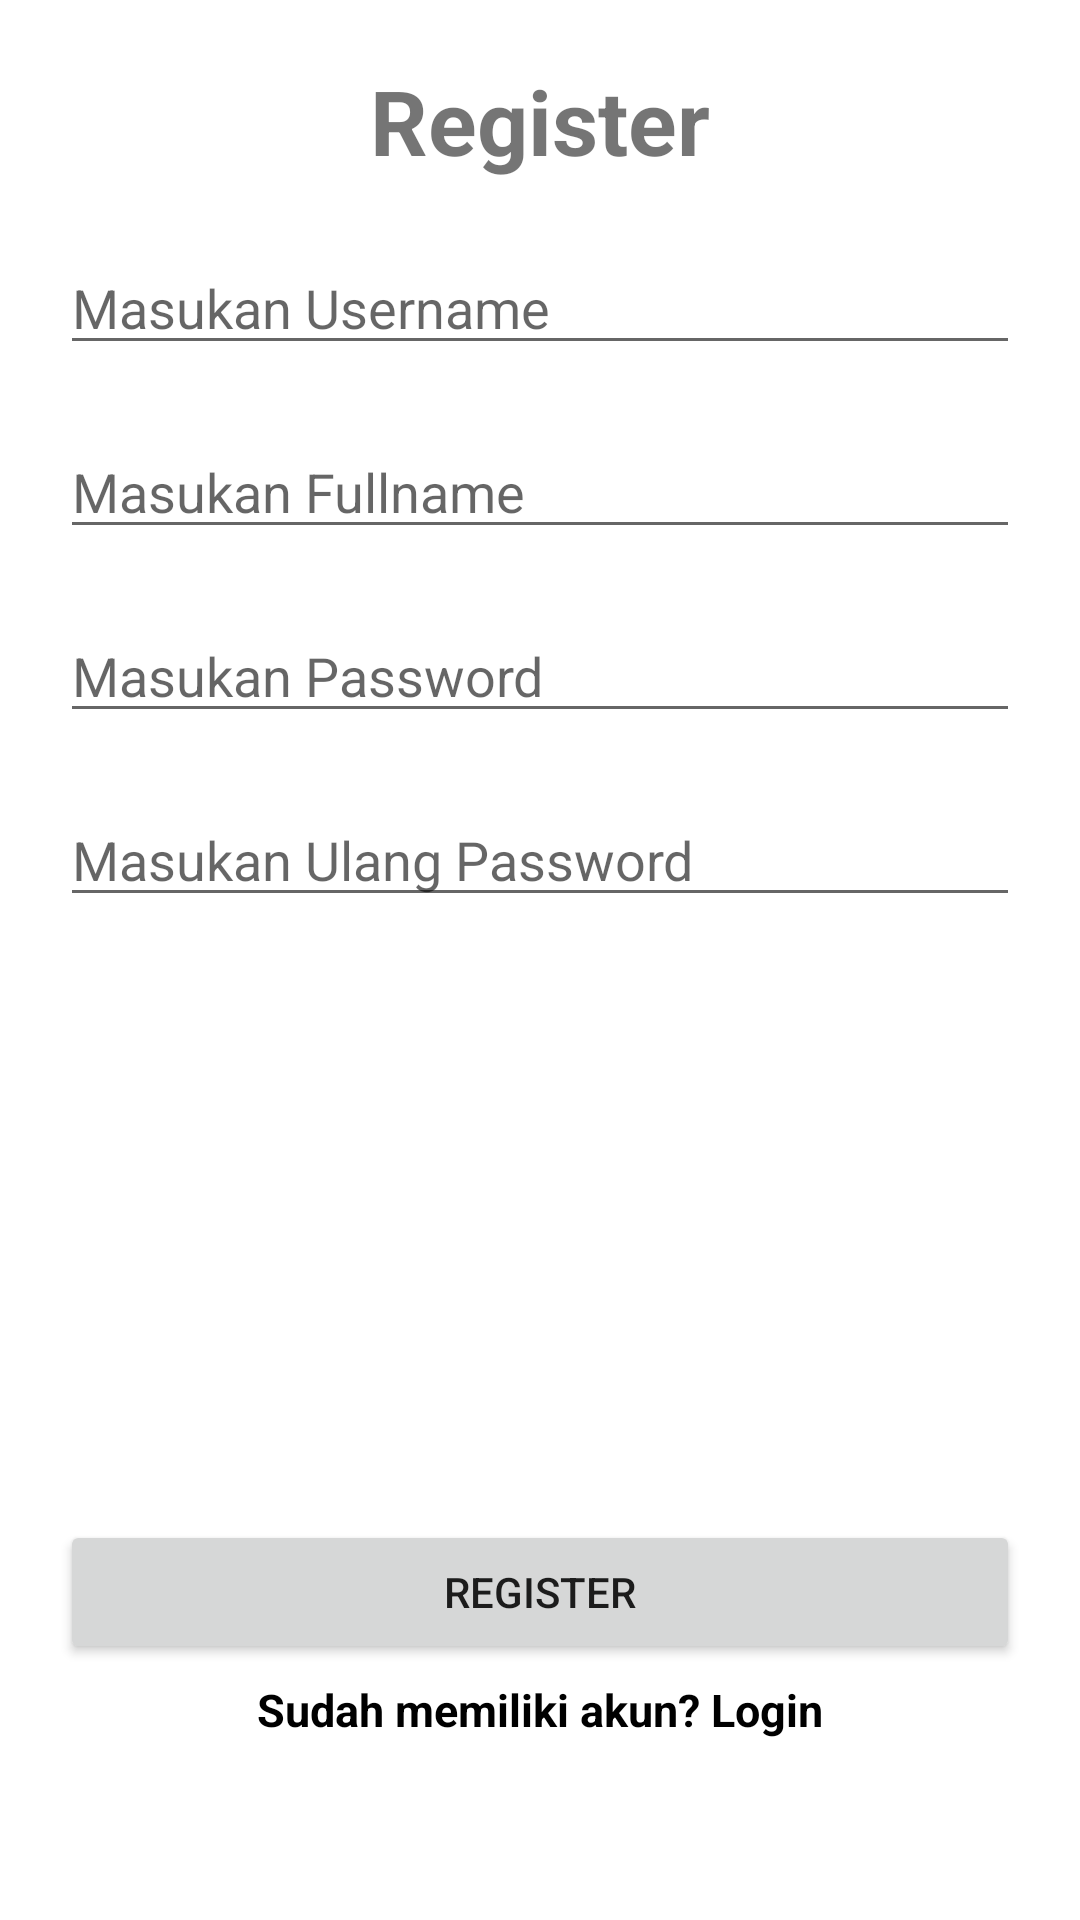

Layout XML and referenced resources for this Android screen:
<!-- AndroidManifest.xml: application theme Theme.ChallengeChap4 -->
<!-- res/layout/fragment_register.xml -->
<?xml version="1.0" encoding="utf-8"?>
<androidx.constraintlayout.widget.ConstraintLayout xmlns:android="http://schemas.android.com/apk/res/android"
    xmlns:tools="http://schemas.android.com/tools"
    android:layout_width="match_parent"
    android:layout_height="match_parent"
    xmlns:app="http://schemas.android.com/apk/res-auto"
    tools:context=".RegisterFragment">

    <TextView
        android:id="@+id/textView"
        android:layout_width="wrap_content"
        android:layout_height="wrap_content"
        android:layout_marginTop="20dp"
        android:text="Register"
        android:textSize="30sp"
        android:textStyle="bold"
        app:layout_constraintEnd_toEndOf="parent"
        app:layout_constraintStart_toStartOf="parent"
        app:layout_constraintTop_toTopOf="parent" />

    <EditText
        android:id="@+id/edt_username"
        android:layout_width="match_parent"
        android:layout_height="wrap_content"
        android:layout_margin="20dp"
        android:hint="Masukan Username"
        app:layout_constraintEnd_toEndOf="parent"
        app:layout_constraintStart_toStartOf="parent"
        app:layout_constraintTop_toBottomOf="@+id/textView" />

    <EditText
        android:id="@+id/edt_fullname"
        android:layout_width="match_parent"
        android:layout_height="wrap_content"
        android:layout_margin="20dp"
        android:hint="Masukan Fullname"
        app:layout_constraintEnd_toEndOf="parent"
        app:layout_constraintStart_toStartOf="parent"
        app:layout_constraintTop_toBottomOf="@+id/edt_username" />

    <EditText
        android:id="@+id/edt_password"
        android:layout_width="match_parent"
        android:layout_height="wrap_content"
        android:layout_margin="20dp"
        android:hint="Masukan Password"
        android:inputType="textPassword"
        app:layout_constraintEnd_toEndOf="parent"
        app:layout_constraintStart_toStartOf="parent"
        app:layout_constraintTop_toBottomOf="@+id/edt_fullname" />

    <EditText
        android:id="@+id/edt_repeat_password"
        android:layout_width="match_parent"
        android:layout_height="wrap_content"
        android:layout_margin="20dp"
        android:hint="Masukan Ulang Password"
        android:inputType="textPassword"
        app:layout_constraintEnd_toEndOf="parent"
        app:layout_constraintStart_toStartOf="parent"
        app:layout_constraintTop_toBottomOf="@+id/edt_password" />

    <Button
        android:id="@+id/btn_register"
        android:layout_width="match_parent"
        android:layout_height="wrap_content"
        android:layout_marginBottom="5dp"
        android:layout_marginStart="20dp"
        android:layout_marginEnd="20dp"
        android:text="Register"
        app:layout_constraintBottom_toTopOf="@+id/tv_login"
        app:layout_constraintEnd_toEndOf="parent"
        app:layout_constraintStart_toStartOf="parent" />

    <TextView
        android:id="@+id/tv_login"
        android:layout_width="wrap_content"
        android:layout_height="wrap_content"
        android:layout_marginBottom="60dp"
        android:text="Sudah memiliki akun? Login"
        android:textColor="@color/black"
        android:textSize="15sp"
        android:textStyle="bold"
        app:layout_constraintBottom_toBottomOf="parent"
        app:layout_constraintEnd_toEndOf="parent"
        app:layout_constraintStart_toStartOf="parent" />

</androidx.constraintlayout.widget.ConstraintLayout>
<!-- resources referenced by this layout -->
<resources>
  <style name="Theme.ChallengeChap4" parent="Theme.MaterialComponents.DayNight.DarkActionBar">
          
          <item name="colorPrimary">@color/purple_500</item>
          <item name="colorPrimaryVariant">@color/purple_700</item>
          <item name="colorOnPrimary">@color/white</item>
          
          <item name="colorSecondary">@color/teal_200</item>
          <item name="colorSecondaryVariant">@color/teal_700</item>
          <item name="colorOnSecondary">@color/black</item>
          
          <item name="android:statusBarColor" tools:targetApi="l">?attr/colorPrimaryVariant</item>
          
      </style>
  <!-- not gathered from this repository: default colours our renderer supplied (Android Studio template values) -->
  <color name="purple_500">#FF6200EE</color>
  <color name="purple_700">#FF3700B3</color>
  <color name="teal_200">#FF03DAC5</color>
  <color name="teal_700">#FF018786</color>
  <color name="black">#FF000000</color>
  <color name="white">#FFFFFFFF</color>
</resources>
